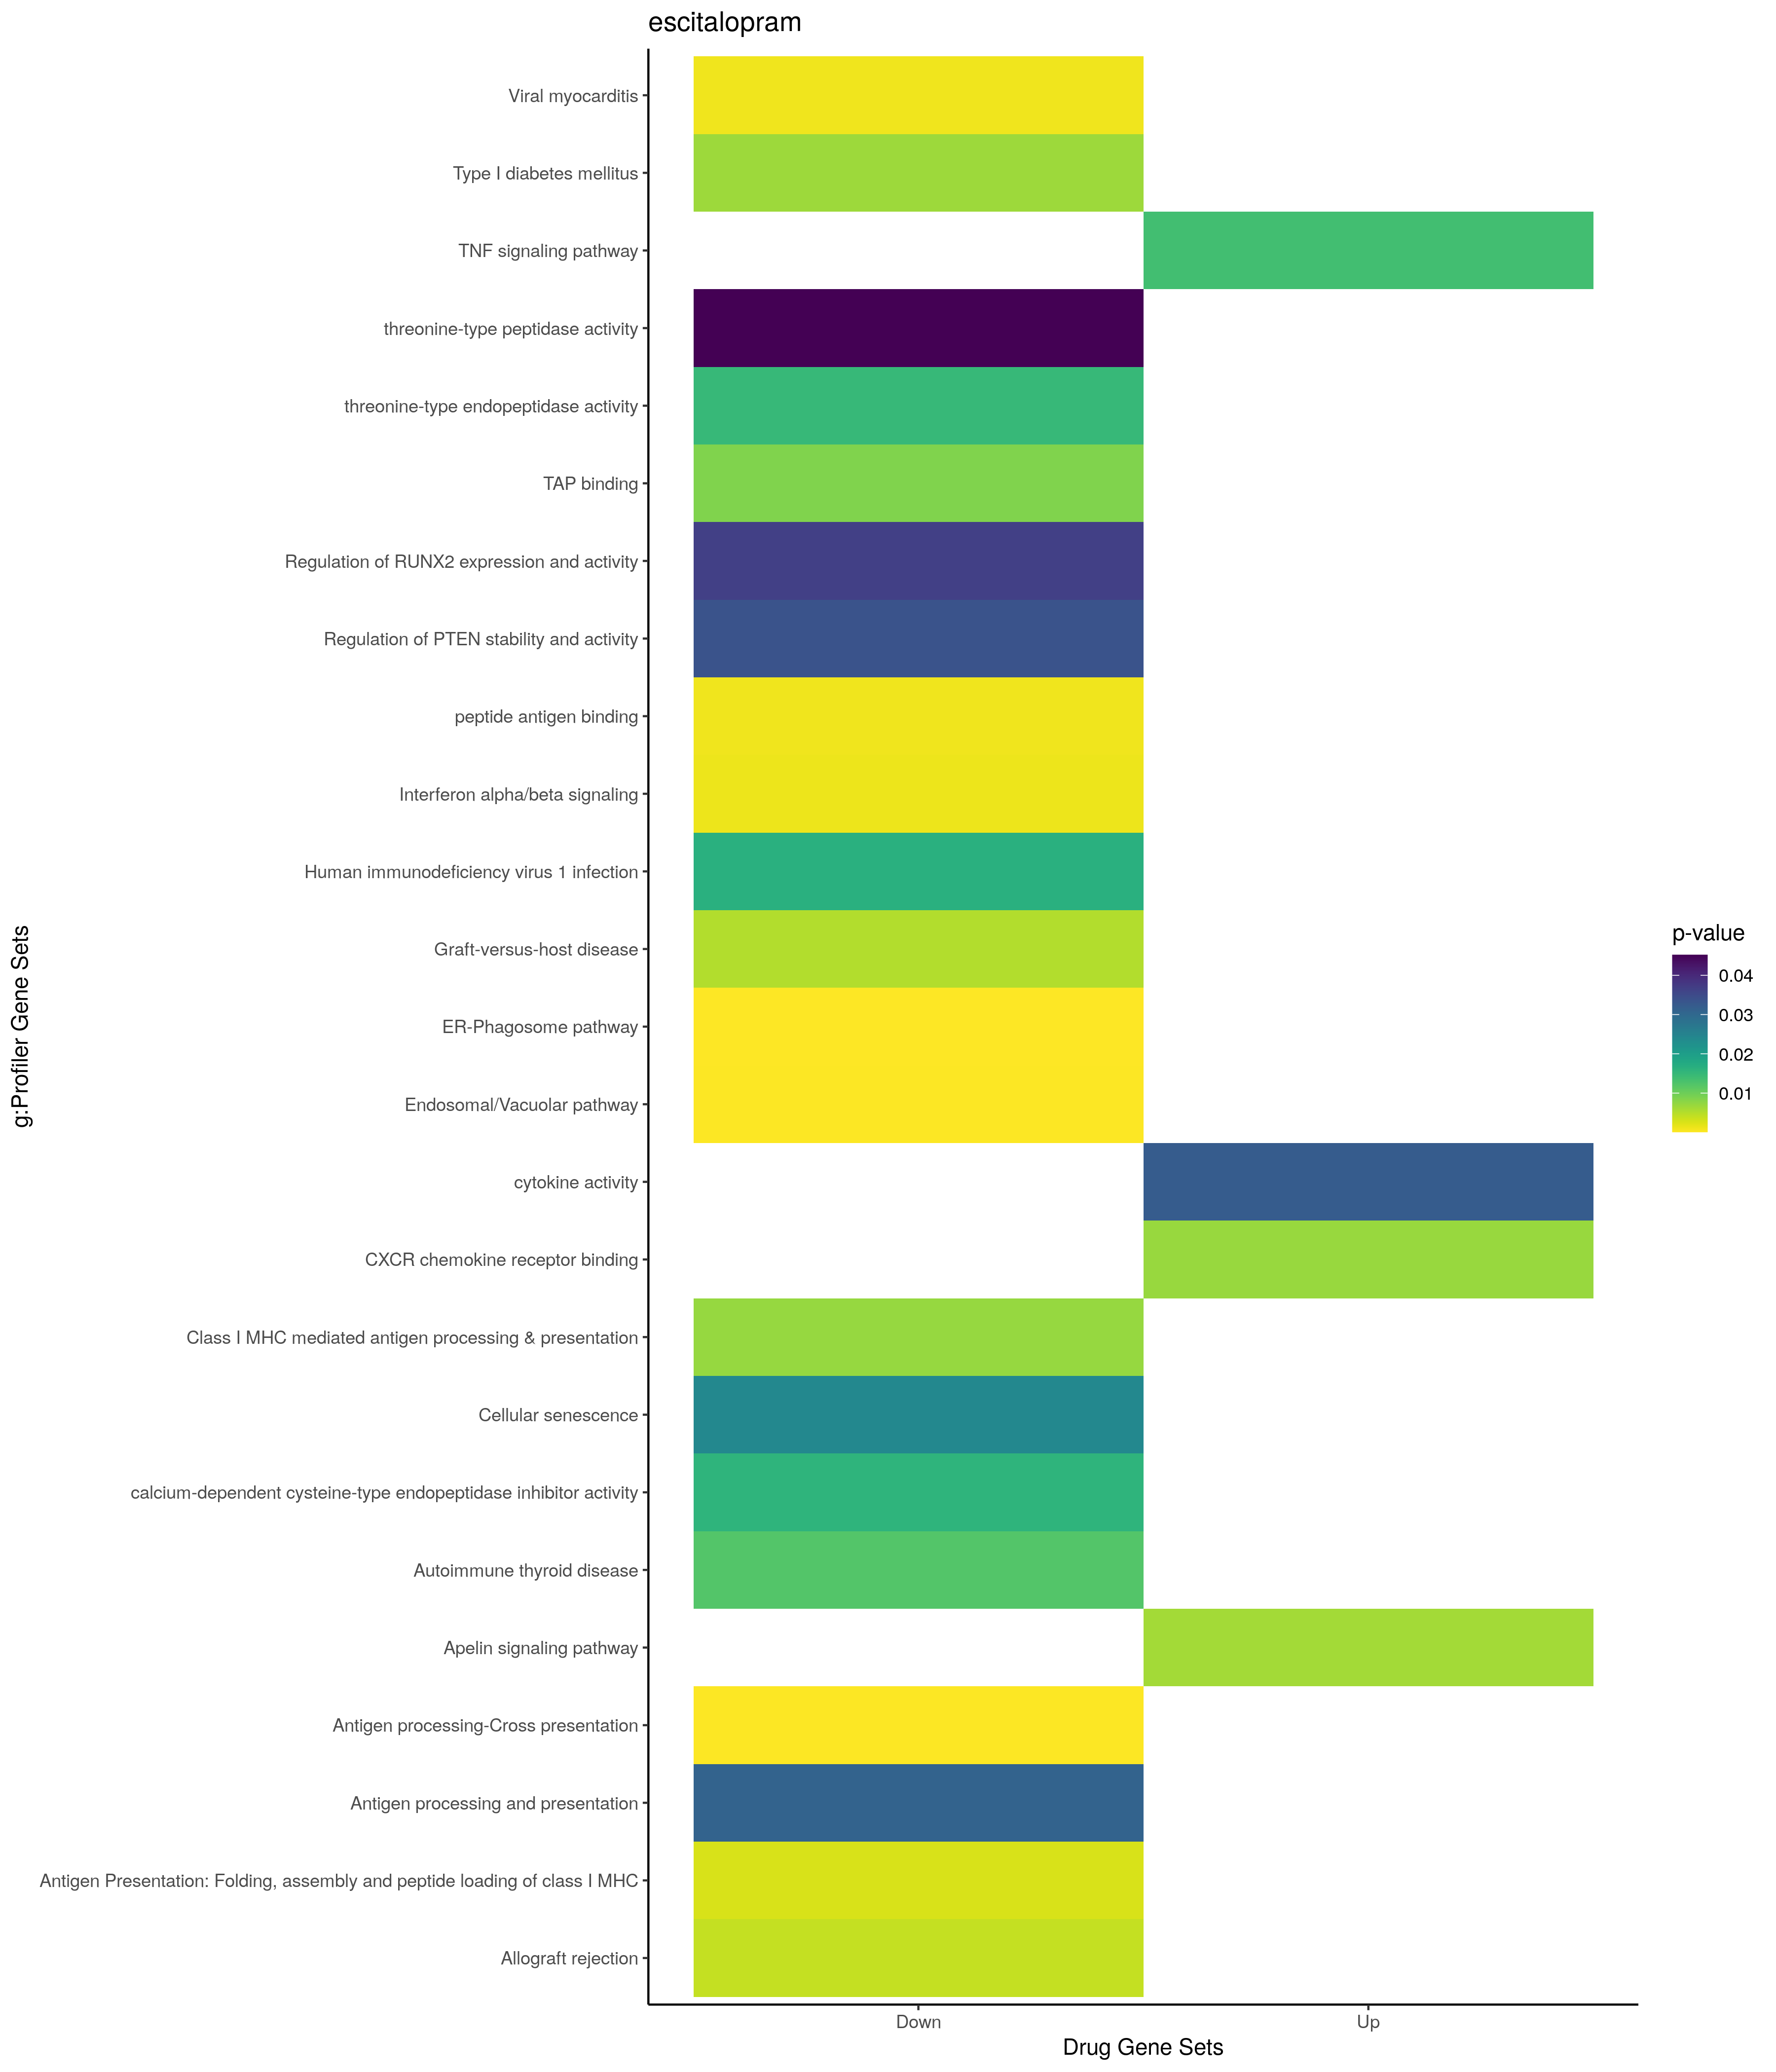

Source data for this figure (header and first rows):
; query; significant; p_value; term_size; query_size; intersection_size; precision; recall; term_id; source; term_name; effective_domain_size; source_order; set
1; query_1; TRUE; 0,0229780245486819; 23; 6; 2; 0,333333333333333; 0,0869565217391304; GO:1904706; GO:BP; negative regulation of vascular associat…; 21100; 27651; Up
2; query_1; TRUE; 0,0497887249256346; 3851; 6; 6; 1; 0,00155803687353934; GO:0006950; GO:BP; response to stress; 21100; 2884; Up
3; query_1; TRUE; 0,0455265887267161; 718; 5; 3; 0,6; 0,00417827298050139; GO:0048471; GO:CC; perinuclear region of cytoplasm; 21698; 2538; Up
4; query_1; TRUE; 0,00698038844888344; 18; 9; 2; 0,222222222222222; 0,111111111111111; GO:0045236; GO:MF; CXCR chemokine receptor binding; 20183; 7156; Up
5; query_1; TRUE; 0,032203593636942; 235; 9; 3; 0,333333333333333; 0,0127659574468085; GO:0005125; GO:MF; cytokine activity; 20183; 1625; Up
6; query_1; TRUE; 0,00620710142289722; 135; 6; 3; 0,5; 0,0222222222222222; KEGG:04371; KEGG; Apelin signaling pathway; 7559; 291; Up
7; query_1; TRUE; 0,0136924308979384; 110; 9; 3; 0,333333333333333; 0,0272727272727273; KEGG:04668; KEGG; TNF signaling pathway; 7559; 325; Up
8; query_1; TRUE; 0,000529866041860329; 62; 5; 3; 0,6; 0,0483870967741935; WP:WP3624; WP; Lung fibrosis; 7364; 478; Up
9; query_1; TRUE; 0,018688374552219; 272; 9; 4; 0,444444444444444; 0,0147058823529412; WP:WP4754; WP; IL-18 signaling pathway; 7364; 503; Up
10; query_1; TRUE; 0,0326892722984842; 122; 9; 3; 0,333333333333333; 0,0245901639344262; WP:WP5095; WP; Overview of proinflammatory and profibro…; 7364; 39; Up
11; query_1; TRUE; 7,90549655412594e-07; 49; 18; 5; 0,277777777777778; 0,102040816326531; GO:0002474; GO:BP; antigen processing and presentation of p…; 21100; 1120; Down
12; query_1; TRUE; 1,11214341660888e-05; 82; 18; 5; 0,277777777777778; 0,0609756097560976; GO:0048002; GO:BP; antigen processing and presentation of p…; 21100; 14483; Down
13; query_1; TRUE; 0,000105311946417627; 128; 18; 5; 0,277777777777778; 0,0390625; GO:0019882; GO:BP; antigen processing and presentation; 21100; 6995; Down
14; query_1; TRUE; 0,000282448567244444; 59; 18; 4; 0,222222222222222; 0,0677966101694915; GO:0002478; GO:BP; antigen processing and presentation of e…; 21100; 1124; Down
15; query_1; TRUE; 0,000565702069449911; 70; 18; 4; 0,222222222222222; 0,0571428571428571; GO:0019884; GO:BP; antigen processing and presentation of e…; 21100; 6997; Down
16; query_1; TRUE; 0,00086346575076699; 19; 18; 3; 0,166666666666667; 0,157894736842105; GO:0002483; GO:BP; antigen processing and presentation of e…; 21100; 1129; Down
17; query_1; TRUE; 0,00230819804155226; 26; 18; 3; 0,166666666666667; 0,115384615384615; GO:0019883; GO:BP; antigen processing and presentation of e…; 21100; 6996; Down
18; query_1; TRUE; 0,00438926112091662; 32; 18; 3; 0,166666666666667; 0,09375; GO:0042590; GO:BP; antigen processing and presentation of e…; 21100; 11831; Down
19; query_1; TRUE; 0,00841806849952334; 156; 16; 4; 0,25; 0,0256410256410256; GO:0045089; GO:BP; positive regulation of innate immune res…; 21100; 13119; Down
20; query_1; TRUE; 0,00928244607672088; 5; 16; 2; 0,125; 0,4; GO:0002476; GO:BP; antigen processing and presentation of e…; 21100; 1122; Down
21; query_1; TRUE; 0,0104800823569985; 177; 15; 4; 0,266666666666667; 0,0225988700564972; GO:0044839; GO:BP; cell cycle G2/M phase transition; 21100; 13027; Down
22; query_1; TRUE; 0,0139175099279952; 6; 16; 2; 0,125; 0,333333333333333; GO:0002428; GO:BP; antigen processing and presentation of p…; 21100; 1074; Down
23; query_1; TRUE; 0,020761519460122; 196; 16; 4; 0,25; 0,0204081632653061; GO:0002833; GO:BP; positive regulation of response to bioti…; 21100; 1467; Down
24; query_1; TRUE; 0,0259563735053145; 8; 16; 2; 0,125; 0,25; GO:0002729; GO:BP; positive regulation of natural killer ce…; 21100; 1370; Down
25; query_1; TRUE; 0,0278226338993305; 71; 15; 3; 0,2; 0,0422535211267606; GO:0031146; GO:BP; SCF-dependent proteasomal ubiquitin-depe…; 21100; 8190; Down
26; query_1; TRUE; 0,0333577186578388; 9; 16; 2; 0,125; 0,222222222222222; GO:0002727; GO:BP; regulation of natural killer cell cytoki…; 21100; 1368; Down
27; query_1; TRUE; 0,0333577186578388; 9; 16; 2; 0,125; 0,222222222222222; GO:0002370; GO:BP; natural killer cell cytokine production; 21100; 1025; Down
28; query_1; TRUE; 0,0498721915424821; 245; 16; 4; 0,25; 0,0163265306122449; GO:0045088; GO:BP; regulation of innate immune response; 21100; 13118; Down
29; query_1; TRUE; 4,88566282509749e-06; 8; 18; 3; 0,166666666666667; 0,375; GO:0042612; GO:CC; MHC class I protein complex; 21698; 2052; Down
30; query_1; TRUE; 0,000175122385570996; 24; 18; 3; 0,166666666666667; 0,125; GO:0042611; GO:CC; MHC protein complex; 21698; 2051; Down
31; query_1; TRUE; 0,000198899512708858; 25; 18; 3; 0,166666666666667; 0,12; GO:0098553; GO:CC; lumenal side of endoplasmic reticulum me…; 21698; 3548; Down
32; query_1; TRUE; 0,000198899512708858; 25; 18; 3; 0,166666666666667; 0,12; GO:0071556; GO:CC; integral component of lumenal side of en…; 21698; 3067; Down
33; query_1; TRUE; 0,000427376494428136; 32; 18; 3; 0,166666666666667; 0,09375; GO:0098576; GO:CC; lumenal side of membrane; 21698; 3571; Down
34; query_1; TRUE; 0,000621750484407527; 5420; 22; 16; 0,727272727272727; 0,0029520295202952; GO:0005829; GO:CC; cytosol; 21698; 469; Down
35; query_1; TRUE; 0,000813015448042091; 5; 15; 2; 0,133333333333333; 0,4; GO:1990111; GO:CC; spermatoproteasome complex; 21698; 4169; Down
36; query_1; TRUE; 0,00248869234796331; 57; 18; 3; 0,166666666666667; 0,0526315789473684; GO:0012507; GO:CC; ER to Golgi transport vesicle membrane; 21698; 818; Down
37; query_1; TRUE; 0,00535091709830457; 12; 15; 2; 0,133333333333333; 0,166666666666667; GO:0019774; GO:CC; proteasome core complex, beta-subunit co…; 21698; 966; Down
38; query_1; TRUE; 0,00615751356173993; 77; 18; 3; 0,166666666666667; 0,038961038961039; GO:0030670; GO:CC; phagocytic vesicle membrane; 21698; 1127; Down
39; query_1; TRUE; 0,0098225919156133; 90; 18; 3; 0,166666666666667; 0,0333333333333333; GO:0030134; GO:CC; COPII-coated ER to Golgi transport vesic…; 21698; 1073; Down
40; query_1; TRUE; 0,0108329609199188; 93; 18; 3; 0,166666666666667; 0,032258064516129; GO:0055038; GO:CC; recycling endosome membrane; 21698; 2562; Down
41; query_1; TRUE; 0,0204219193835574; 23; 15; 2; 0,133333333333333; 0,0869565217391304; GO:0005839; GO:CC; proteasome core complex; 21698; 478; Down
42; query_1; TRUE; 0,03646425607246; 140; 18; 3; 0,166666666666667; 0,0214285714285714; GO:0045335; GO:CC; phagocytic vesicle; 21698; 2492; Down
43; query_1; TRUE; 0,00102424286662406; 33; 18; 3; 0,166666666666667; 0,0909090909090909; GO:0042605; GO:MF; peptide antigen binding; 20183; 6657; Down
44; query_1; TRUE; 0,00863599340150322; 9; 18; 2; 0,111111111111111; 0,222222222222222; GO:0046977; GO:MF; TAP binding; 20183; 7356; Down
45; query_1; TRUE; 0,0149595254795604; 14; 15; 2; 0,133333333333333; 0,142857142857143; GO:0004298; GO:MF; threonine-type endopeptidase activity; 20183; 920; Down
46; query_1; TRUE; 0,0158803359517189; 1; 1; 1; 1; 1; GO:0010859; GO:MF; calcium-dependent cysteine-type endopept…; 20183; 2845; Down
47; query_1; TRUE; 0,0451773294659152; 24; 15; 2; 0,133333333333333; 0,0833333333333333; GO:0070003; GO:MF; threonine-type peptidase activity; 20183; 9781; Down
48; query_1; TRUE; 0,0010446257441043; 55; 22; 4; 0,181818181818182; 0,0727272727272727; KEGG:05416; KEGG; Viral myocarditis; 7559; 475; Down
49; query_1; TRUE; 0,00406501644175553; 34; 18; 3; 0,166666666666667; 0,0882352941176471; KEGG:05330; KEGG; Allograft rejection; 7559; 468; Down
50; query_1; TRUE; 0,00525472647596387; 37; 18; 3; 0,166666666666667; 0,0810810810810811; KEGG:05332; KEGG; Graft-versus-host disease; 7559; 469; Down
51; query_1; TRUE; 0,00665187974437469; 40; 18; 3; 0,166666666666667; 0,075; KEGG:04940; KEGG; Type I diabetes mellitus; 7559; 376; Down
52; query_1; TRUE; 0,0122390095923736; 49; 18; 3; 0,166666666666667; 0,0612244897959184; KEGG:05320; KEGG; Autoimmune thyroid disease; 7559; 464; Down
53; query_1; TRUE; 0,0165715266303911; 207; 22; 5; 0,227272727272727; 0,0241545893719807; KEGG:05170; KEGG; Human immunodeficiency virus 1 infection; 7559; 433; Down
54; query_1; TRUE; 0,0242176938228602; 152; 18; 4; 0,222222222222222; 0,0263157894736842; KEGG:04218; KEGG; Cellular senescence; 7559; 278; Down
55; query_1; TRUE; 0,0309807889394777; 67; 18; 3; 0,166666666666667; 0,0447761194029851; KEGG:04612; KEGG; Antigen processing and presentation; 7559; 305; Down
56; query_1; TRUE; 8,89680403712258e-05; 90; 18; 5; 0,277777777777778; 0,0555555555555556; REAC:R-HSA-1236974; REAC; ER-Phagosome pathway; 10770; 785; Down
57; query_1; TRUE; 0,000199210023427612; 11; 18; 3; 0,166666666666667; 0,272727272727273; REAC:R-HSA-1236977; REAC; Endosomal/Vacuolar pathway; 10770; 802; Down
58; query_1; TRUE; 0,00020185426491274; 106; 18; 5; 0,277777777777778; 0,0471698113207547; REAC:R-HSA-1236975; REAC; Antigen processing-Cross presentation; 10770; 147; Down
59; query_1; TRUE; 0,0012921848205538; 68; 18; 4; 0,222222222222222; 0,0588235294117647; REAC:R-HSA-909733; REAC; Interferon alpha/beta signaling; 10770; 1159; Down
60; query_1; TRUE; 0,00273651911000786; 25; 18; 3; 0,166666666666667; 0,12; REAC:R-HSA-983170; REAC; Antigen Presentation: Folding, assembly …; 10770; 145; Down
... 5 more rows
